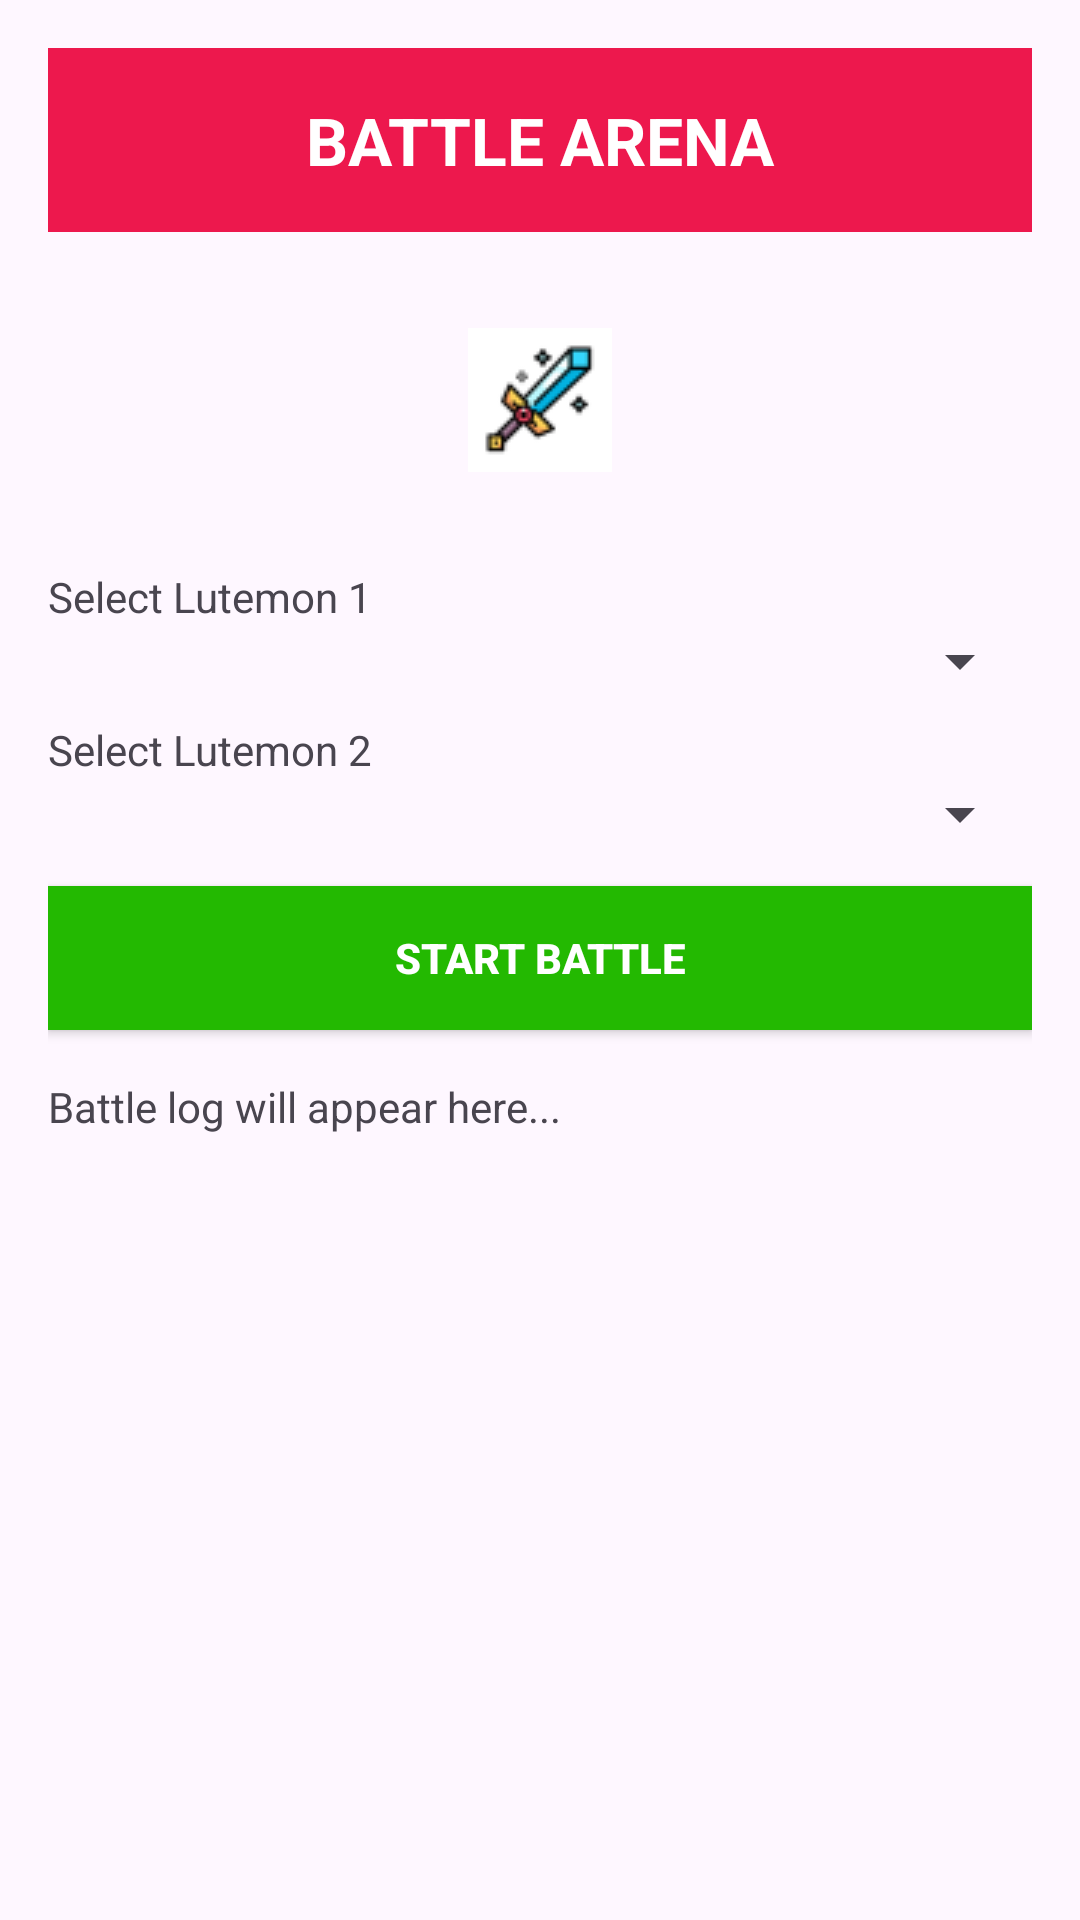

Produce the Android XML layout that renders to this screen, including the resource entries it uses.
<!-- AndroidManifest.xml: application theme Theme.LutemonApp -->
<!-- res/layout/activity_battle.xml -->
<?xml version="1.0" encoding="utf-8"?>
<ScrollView xmlns:android="http://schemas.android.com/apk/res/android"
    android:layout_width="match_parent"
    android:layout_height="match_parent">

    <LinearLayout
        android:orientation="vertical"
        android:layout_width="match_parent"
        android:layout_height="wrap_content"
        android:padding="16dp">

        <TextView
            android:layout_width="match_parent"
            android:layout_height="wrap_content"
            android:text="BATTLE ARENA"
            android:textSize="22sp"
            android:textStyle="bold"
            android:gravity="center"
            android:background="#ed184d"
            android:textColor="#ffffff"
            android:padding="16dp" />

        
        <LinearLayout
            android:orientation="horizontal"
            android:layout_width="match_parent"
            android:layout_height="wrap_content"
            android:gravity="center"
            android:layout_marginTop="16dp"
            android:layout_marginBottom="16dp">

            <ImageView
                android:id="@+id/imageLutemon1"
                android:layout_width="80dp"
                android:layout_height="80dp"
                android:src="@drawable/ic_launcher_foreground" />

            <ImageView
                android:id="@+id/imageArrow"
                android:layout_width="48dp"
                android:layout_height="48dp"
                android:layout_marginHorizontal="16dp"
                android:src="@drawable/ic_arrow_right" />

            <ImageView
                android:id="@+id/imageLutemon2"
                android:layout_width="80dp"
                android:layout_height="80dp"
                android:src="@drawable/ic_launcher_foreground" />
        </LinearLayout>

        
        <TextView
            android:layout_width="match_parent"
            android:layout_height="wrap_content"
            android:text="Select Lutemon 1" />

        <Spinner
            android:id="@+id/spinnerLutemon1"
            android:layout_width="match_parent"
            android:layout_height="wrap_content" />

        <TextView
            android:layout_width="match_parent"
            android:layout_height="wrap_content"
            android:text="Select Lutemon 2"
            android:layout_marginTop="8dp" />

        <Spinner
            android:id="@+id/spinnerLutemon2"
            android:layout_width="match_parent"
            android:layout_height="wrap_content" />

        
        <Button
            android:id="@+id/buttonStartBattle"
            android:layout_width="match_parent"
            android:layout_height="wrap_content"
            android:text="START BATTLE"
            android:background="#23b901"
            android:textColor="#FFFFFF"
            android:textStyle="bold"
            android:layout_marginTop="12dp" />

        
        <TextView
            android:id="@+id/textBattleLog"
            android:layout_width="match_parent"
            android:layout_height="wrap_content"
            android:layout_marginTop="16dp"
            android:text="Battle log will appear here..."
            android:textSize="14sp" />
    </LinearLayout>
</ScrollView>
<!-- resources referenced by this layout -->
<resources>
  <!-- drawable ic_arrow_right: png bitmap (drawable, 3724 bytes) -->
  <style name="Theme.LutemonApp" parent="Base.Theme.LutemonApp" />
  <style name="Base.Theme.LutemonApp" parent="Theme.Material3.DayNight.NoActionBar">
          
          
      </style>
</resources>
